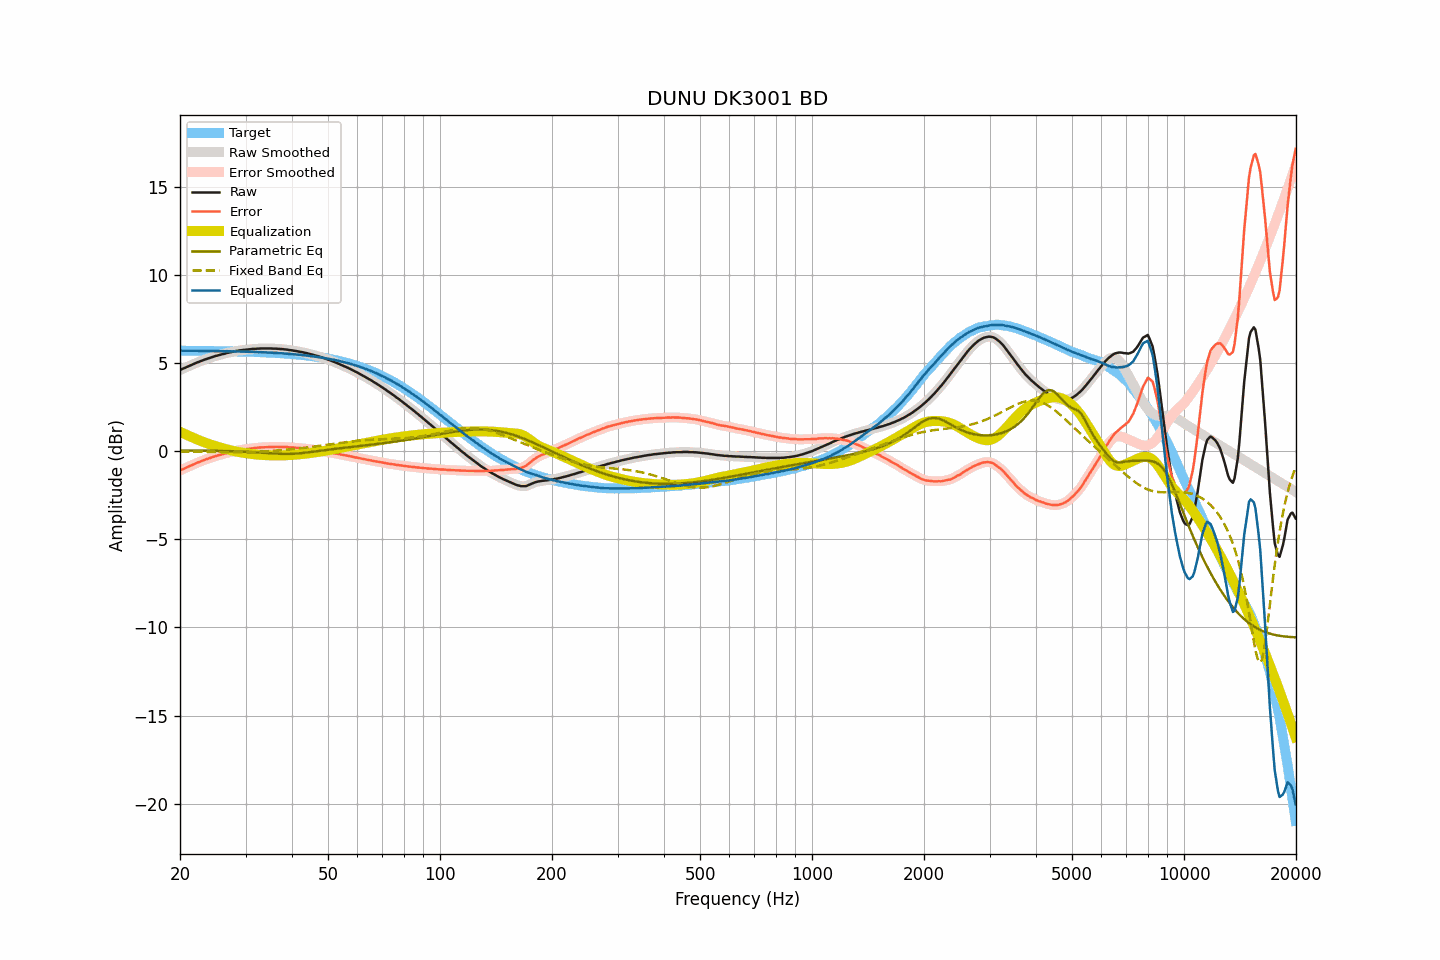

The table this chart was drawn from, first rows:
frequency, raw, smoothed, error, error_smoothed, equalization, parametric_eq, fixed_band_eq, equalized_raw, equalized_smoothed, target
20.00, 4.60, 4.60, -1.09, -1.09, 1.10, 0.04, -0.02, 5.70, 5.70, 5.70
20.20, 4.64, 4.64, -1.05, -1.05, 1.05, 0.04, -0.02, 5.70, 5.70, 5.70
20.40, 4.68, 4.68, -1.01, -1.01, 1.01, 0.04, -0.02, 5.70, 5.70, 5.70
20.61, 4.72, 4.72, -0.97, -0.97, 0.97, 0.03, -0.02, 5.69, 5.69, 5.70
20.81, 4.76, 4.76, -0.93, -0.93, 0.93, 0.03, -0.03, 5.69, 5.69, 5.69
21.02, 4.80, 4.80, -0.89, -0.89, 0.89, 0.03, -0.03, 5.69, 5.69, 5.69
21.23, 4.84, 4.84, -0.85, -0.85, 0.85, 0.03, -0.03, 5.69, 5.69, 5.69
21.44, 4.88, 4.88, -0.81, -0.81, 0.81, 0.03, -0.03, 5.69, 5.69, 5.69
21.66, 4.92, 4.92, -0.77, -0.77, 0.77, 0.03, -0.03, 5.69, 5.69, 5.69
21.87, 4.96, 4.97, -0.73, -0.73, 0.73, 0.03, -0.03, 5.69, 5.69, 5.69
22.09, 5.00, 5.00, -0.69, -0.69, 0.69, 0.03, -0.03, 5.69, 5.69, 5.69
22.31, 5.04, 5.04, -0.64, -0.65, 0.65, 0.03, -0.03, 5.69, 5.69, 5.69
22.54, 5.07, 5.08, -0.61, -0.61, 0.61, 0.03, -0.04, 5.68, 5.69, 5.69
22.76, 5.11, 5.11, -0.57, -0.58, 0.57, 0.03, -0.04, 5.69, 5.69, 5.69
22.99, 5.14, 5.15, -0.54, -0.54, 0.54, 0.03, -0.04, 5.68, 5.69, 5.69
23.22, 5.18, 5.18, -0.50, -0.50, 0.50, 0.03, -0.04, 5.69, 5.69, 5.69
23.45, 5.21, 5.21, -0.47, -0.47, 0.47, 0.03, -0.04, 5.69, 5.68, 5.68
23.69, 5.24, 5.24, -0.44, -0.44, 0.44, 0.02, -0.04, 5.68, 5.68, 5.68
23.92, 5.27, 5.27, -0.41, -0.41, 0.41, 0.02, -0.05, 5.68, 5.68, 5.68
24.16, 5.30, 5.30, -0.38, -0.38, 0.38, 0.02, -0.05, 5.68, 5.68, 5.68
24.40, 5.33, 5.34, -0.35, -0.34, 0.34, 0.02, -0.05, 5.68, 5.68, 5.68
24.65, 5.36, 5.36, -0.31, -0.31, 0.32, 0.02, -0.05, 5.68, 5.68, 5.68
24.89, 5.39, 5.39, -0.28, -0.29, 0.29, 0.02, -0.05, 5.68, 5.68, 5.68
25.14, 5.41, 5.42, -0.26, -0.26, 0.26, 0.02, -0.05, 5.67, 5.68, 5.68
25.39, 5.44, 5.44, -0.23, -0.23, 0.23, 0.01, -0.05, 5.68, 5.67, 5.67
25.65, 5.46, 5.47, -0.21, -0.21, 0.21, 0.01, -0.06, 5.67, 5.67, 5.67
25.91, 5.49, 5.49, -0.18, -0.18, 0.18, 0.01, -0.06, 5.67, 5.67, 5.67
26.16, 5.51, 5.51, -0.16, -0.16, 0.15, 0.01, -0.06, 5.67, 5.67, 5.67
26.43, 5.53, 5.54, -0.13, -0.13, 0.13, 0.01, -0.06, 5.66, 5.67, 5.67
26.69, 5.56, 5.56, -0.10, -0.11, 0.11, 0.00, -0.06, 5.67, 5.67, 5.67
26.96, 5.58, 5.58, -0.08, -0.08, 0.08, 0.00, -0.06, 5.67, 5.66, 5.66
27.23, 5.60, 5.60, -0.06, -0.06, 0.06, -0.00, -0.06, 5.66, 5.66, 5.66
27.50, 5.62, 5.62, -0.04, -0.04, 0.04, -0.00, -0.06, 5.66, 5.66, 5.66
27.77, 5.64, 5.64, -0.01, -0.01, 0.01, -0.01, -0.06, 5.66, 5.66, 5.66
28.05, 5.66, 5.66, 0.01, 0.01, -0.01, -0.01, -0.06, 5.66, 5.66, 5.66
28.33, 5.68, 5.68, 0.03, 0.03, -0.03, -0.01, -0.06, 5.66, 5.66, 5.65
28.62, 5.69, 5.70, 0.04, 0.04, -0.04, -0.02, -0.06, 5.65, 5.65, 5.65
28.90, 5.71, 5.71, 0.06, 0.06, -0.06, -0.02, -0.06, 5.65, 5.65, 5.65
29.19, 5.72, 5.72, 0.08, 0.08, -0.07, -0.02, -0.06, 5.65, 5.65, 5.65
29.48, 5.73, 5.73, 0.09, 0.09, -0.09, -0.03, -0.06, 5.65, 5.65, 5.65
29.78, 5.74, 5.74, 0.10, 0.10, -0.10, -0.03, -0.06, 5.64, 5.64, 5.64
30.08, 5.75, 5.75, 0.11, 0.11, -0.12, -0.04, -0.06, 5.64, 5.64, 5.64
30.38, 5.76, 5.76, 0.13, 0.13, -0.13, -0.04, -0.06, 5.64, 5.64, 5.64
30.68, 5.77, 5.77, 0.14, 0.14, -0.14, -0.05, -0.06, 5.63, 5.63, 5.64
30.99, 5.78, 5.78, 0.15, 0.15, -0.15, -0.05, -0.05, 5.63, 5.63, 5.63
31.30, 5.79, 5.79, 0.16, 0.16, -0.16, -0.06, -0.05, 5.63, 5.63, 5.63
31.61, 5.80, 5.80, 0.18, 0.18, -0.17, -0.06, -0.05, 5.63, 5.63, 5.63
31.93, 5.80, 5.81, 0.18, 0.18, -0.18, -0.07, -0.04, 5.62, 5.62, 5.62
32.24, 5.81, 5.81, 0.19, 0.19, -0.19, -0.07, -0.04, 5.62, 5.62, 5.62
32.57, 5.81, 5.82, 0.20, 0.20, -0.20, -0.08, -0.04, 5.61, 5.62, 5.62
32.89, 5.82, 5.82, 0.21, 0.21, -0.21, -0.09, -0.03, 5.62, 5.61, 5.61
33.22, 5.82, 5.82, 0.22, 0.21, -0.21, -0.09, -0.03, 5.61, 5.61, 5.61
33.55, 5.82, 5.82, 0.22, 0.22, -0.22, -0.10, -0.02, 5.60, 5.60, 5.60
33.89, 5.82, 5.82, 0.22, 0.22, -0.22, -0.10, -0.02, 5.60, 5.60, 5.60
34.23, 5.82, 5.82, 0.23, 0.23, -0.23, -0.11, -0.01, 5.59, 5.59, 5.60
34.57, 5.82, 5.82, 0.23, 0.23, -0.23, -0.12, -0.00, 5.59, 5.59, 5.59
34.92, 5.82, 5.82, 0.24, 0.24, -0.24, -0.12, 0.00, 5.59, 5.59, 5.59
35.27, 5.82, 5.82, 0.24, 0.24, -0.24, -0.13, 0.01, 5.59, 5.58, 5.58
35.62, 5.81, 5.82, 0.24, 0.24, -0.24, -0.14, 0.02, 5.57, 5.58, 5.58
35.97, 5.81, 5.81, 0.24, 0.24, -0.24, -0.14, 0.02, 5.57, 5.57, 5.57
... 635 more rows
